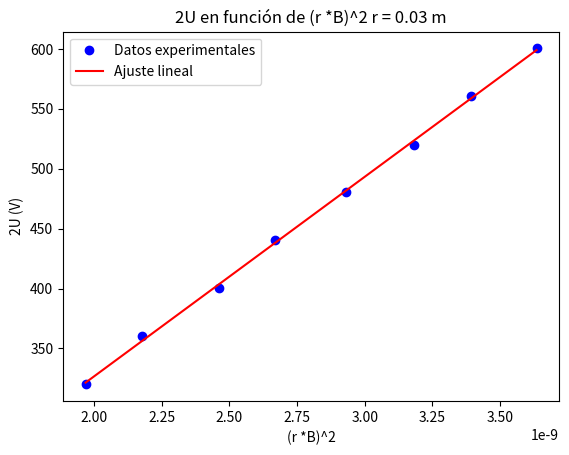

Reproduce this figure in Python.
import numpy as np
import matplotlib.pyplot as plt
from scipy.stats import linregress

# Datos
I_H = np.array([2.65, 2.56, 2.48, 2.38, 2.27, 2.18, 2.05, 1.95])
U = np.array([300.3, 280.2, 260, 240.5, 220.1, 200.2, 180, 160])
factor = 7.584 * (10**-4)

# Calcular U usando la fórmula 2U = (r * I_H * factor)^2
i_h = (0.03 * I_H * factor)**2
u = 2 * U

# Realizar la regresión lineal
slope, intercept, r_value, p_value, std_err = linregress(i_h, u)

# Obtener los valores ajustados
U_fit = slope * i_h + intercept

# Imprimir la pendiente
print(f'Pendiente: {slope} C/Kg')

# Graficar los datos y la curva ajustada
plt.plot(i_h, u, 'bo', label='Datos experimentales')
plt.plot(i_h, U_fit, 'r-', label='Ajuste lineal')
plt.xlabel('(r *B)^2')
plt.ylabel('2U (V)')
plt.title('2U en función de (r *B)^2 r = 0.03 m')
plt.grid(False)
plt.legend()
plt.show()
